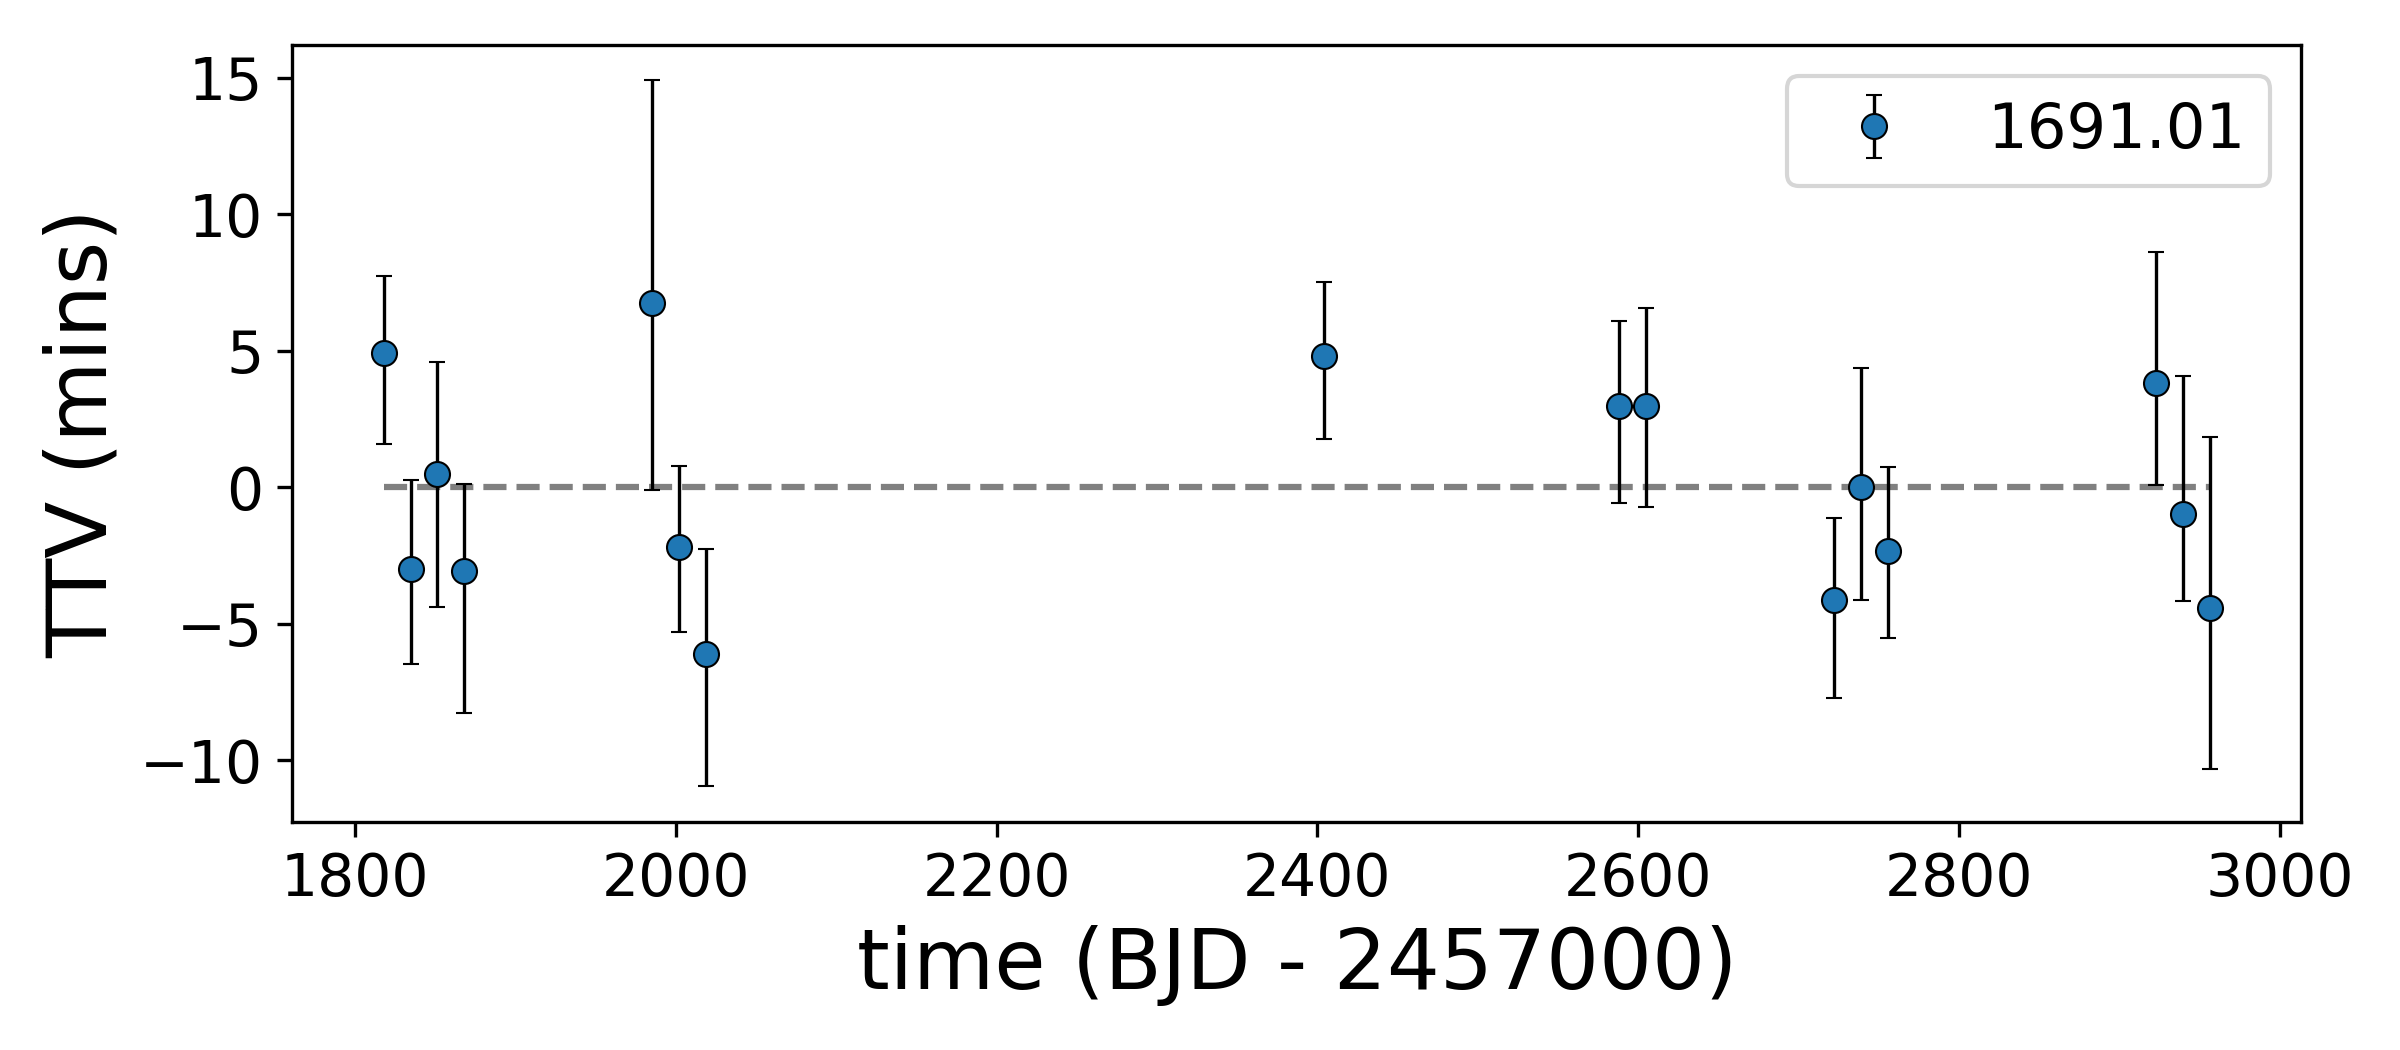

The data file committed next to this chart (first rows):
, idx, calculated, observed, ttv, ttverr1, ttverr2, significant
0, 0, 1818, 1818, 4.902, 3.395, -3.845, True
1, 1, 1835, 1835, -3.011, 3.761, -3.966, False
2, 2, 1852, 1852, 0.48, 4.489, -5.252, False
3, 3, 1868, 1868, -3.059, 3.667, -5.573, False
4, 10, 1985, 1985, 6.742, 8.37, -7.099, False
5, 11, 2002, 2002, -2.174, 3.473, -3.681, False
6, 12, 2019, 2019, -6.104, 4.252, -5.227, True
7, 35, 2404, 2404, 4.803, 3.285, -3.596, True
8, 46, 2588, 2588, 2.965, 3.633, -4.055, False
9, 47, 2605, 2605, 2.973, 4.045, -4.17, False
10, 54, 2722, 2722, -4.134, 3.514, -4.068, True
11, 55, 2739, 2739, 0.003439, 4.738, -4.566, False
12, 56, 2755, 2755, -2.326, 3.572, -3.747, False
13, 66, 2923, 2923, 3.81, 5.147, -4.202, False
14, 67, 2939, 2939, -0.9737, 5.391, -3.731, False
15, 68, 2956, 2956, -4.412, 6.504, -6.206, False
